Run: headless pygame with SDL's dummy video driver; simulated clock (each Clock.tick advances the game by its frame time, no real sleeping); random seed 0; keys injected as events and as key.get_pressed() state; no mouse input.
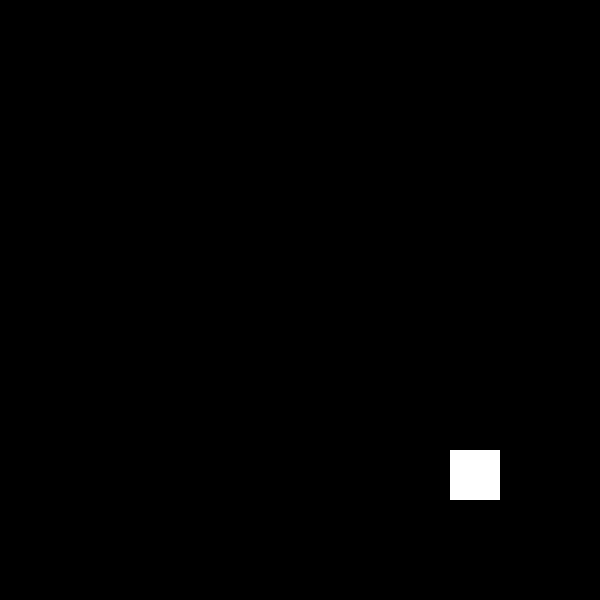
Frame 1 of 4 · flips 1–60 · no input
Frame 2 of 4 · flips 61–180 · tapped SPACE, RETURN · held RIGHT (→), D · screen unchanged from frame 1, image omitted
Frame 3 of 4 · flips 181–300 · held DOWN (↓), S · screen unchanged from frame 2, image omitted
Frame 4 of 4 · flips 301–420 · held LEFT (←), A, UP (↑), W · screen unchanged from frame 3, image omitted

The pygame program that drew these frames:

import pygame 
import math 
pygame.init()
s_h = 600
s_w = 600
screen = pygame.display.set_mode((s_w, s_h))
tile = pygame.Rect((0, 0, 50, 50))
number = 1

board = []
for i in range(1, 65):
    board.append(i)


def move_vertical(index, piece, direction):
    board[index + 1] = index
    board[index + (direction*8)] = piece

def move_horizontal(index, piece, direction):
    board[index+1] = index
    board[index + direction] = piece

def setup():
    pass
for i in range(len(board)):
    tile = pygame.Rect(((100 + (i%8)*50),(100 + 50 * (math.floor(i/8))), 50, 50))
    number = number + 1




print(board)
run = True
while run:
    screen.fill((0, 0, 0))
    pygame.draw.rect(screen, (255, 255, 255), tile)

    for event in pygame.event.get():
        if event.type == pygame.QUIT:
            run = False
    
    pygame.display.update()

pygame.quit()
